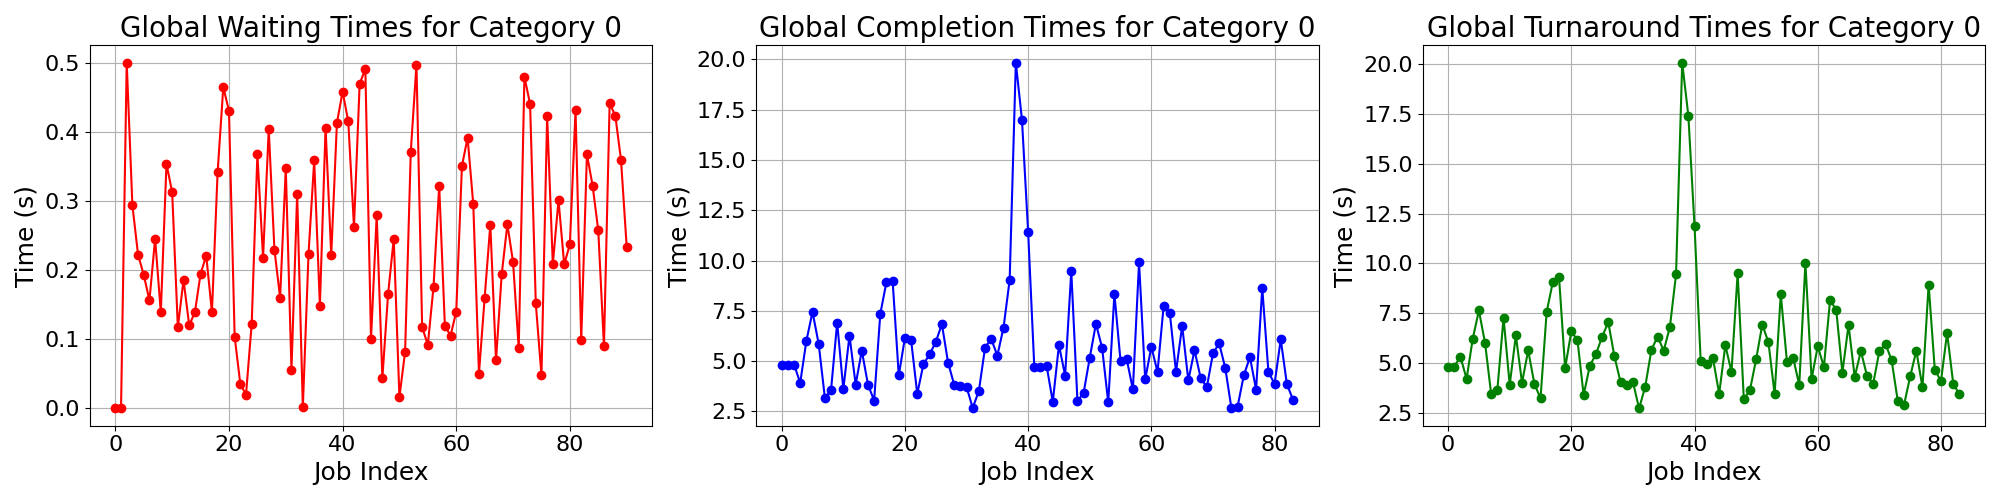

The data file committed next to this chart (first rows):
waiting_times, completion_times, turnaround_times
0.0, 4.83, 4.83
0.0, 4.83, 4.83
0.5, 4.83, 5.33
0.2937, 3.914, 4.208
0.222, 6.002, 6.224
0.1931, 7.446, 7.639
0.1562, 5.854, 6.01
0.2453, 3.184, 3.429
0.1391, 3.538, 3.677
0.3534, 6.916, 7.269
0.3129, 3.6, 3.913
0.117, 6.27, 6.387
0.1858, 3.834, 4.02
0.1203, 5.518, 5.638
0.1388, 3.834, 3.973
0.1948, 3.036, 3.231
0.2208, 7.348, 7.569
0.1392, 8.93, 9.069
0.3415, 9.0, 9.341
0.4645, 4.29, 4.754
0.4301, 6.16, 6.59
0.1036, 6.05, 6.154
0.03521, 3.368, 3.403
0.02012, 4.842, 4.862
0.1225, 5.332, 5.454
0.3672, 5.95, 6.317
0.2182, 6.834, 7.052
0.4036, 4.93, 5.334
0.2297, 3.816, 4.046
0.1603, 3.754, 3.914
0.3474, 3.716, 4.063
0.05576, 2.674, 2.73
0.31, 3.514, 3.824
0.001399, 5.66, 5.661
0.2235, 6.11, 6.333
0.3586, 5.274, 5.633
0.1483, 6.656, 6.804
0.4061, 9.04, 9.446
0.2219, 19.84, 20.06
0.4129, 16.99, 17.4
0.4581, 11.41, 11.87
0.415, 4.69, 5.105
0.2628, 4.718, 4.981
0.4693, 4.764, 5.233
0.4908, 2.972, 3.463
0.1002, 5.794, 5.894
0.2795, 4.282, 4.561
0.04386, 9.472, 9.516
0.165, 3.026, 3.191
0.2453, 3.412, 3.657
0.01642, 5.172, 5.188
0.08196, 6.854, 6.936
0.3714, 5.67, 6.041
0.4971, 2.948, 3.445
0.1175, 8.342, 8.46
0.09192, 4.984, 5.076
0.1758, 5.098, 5.274
0.3218, 3.588, 3.91
0.1195, 9.906, 10.03
0.1054, 4.096, 4.201
... 31 more rows
